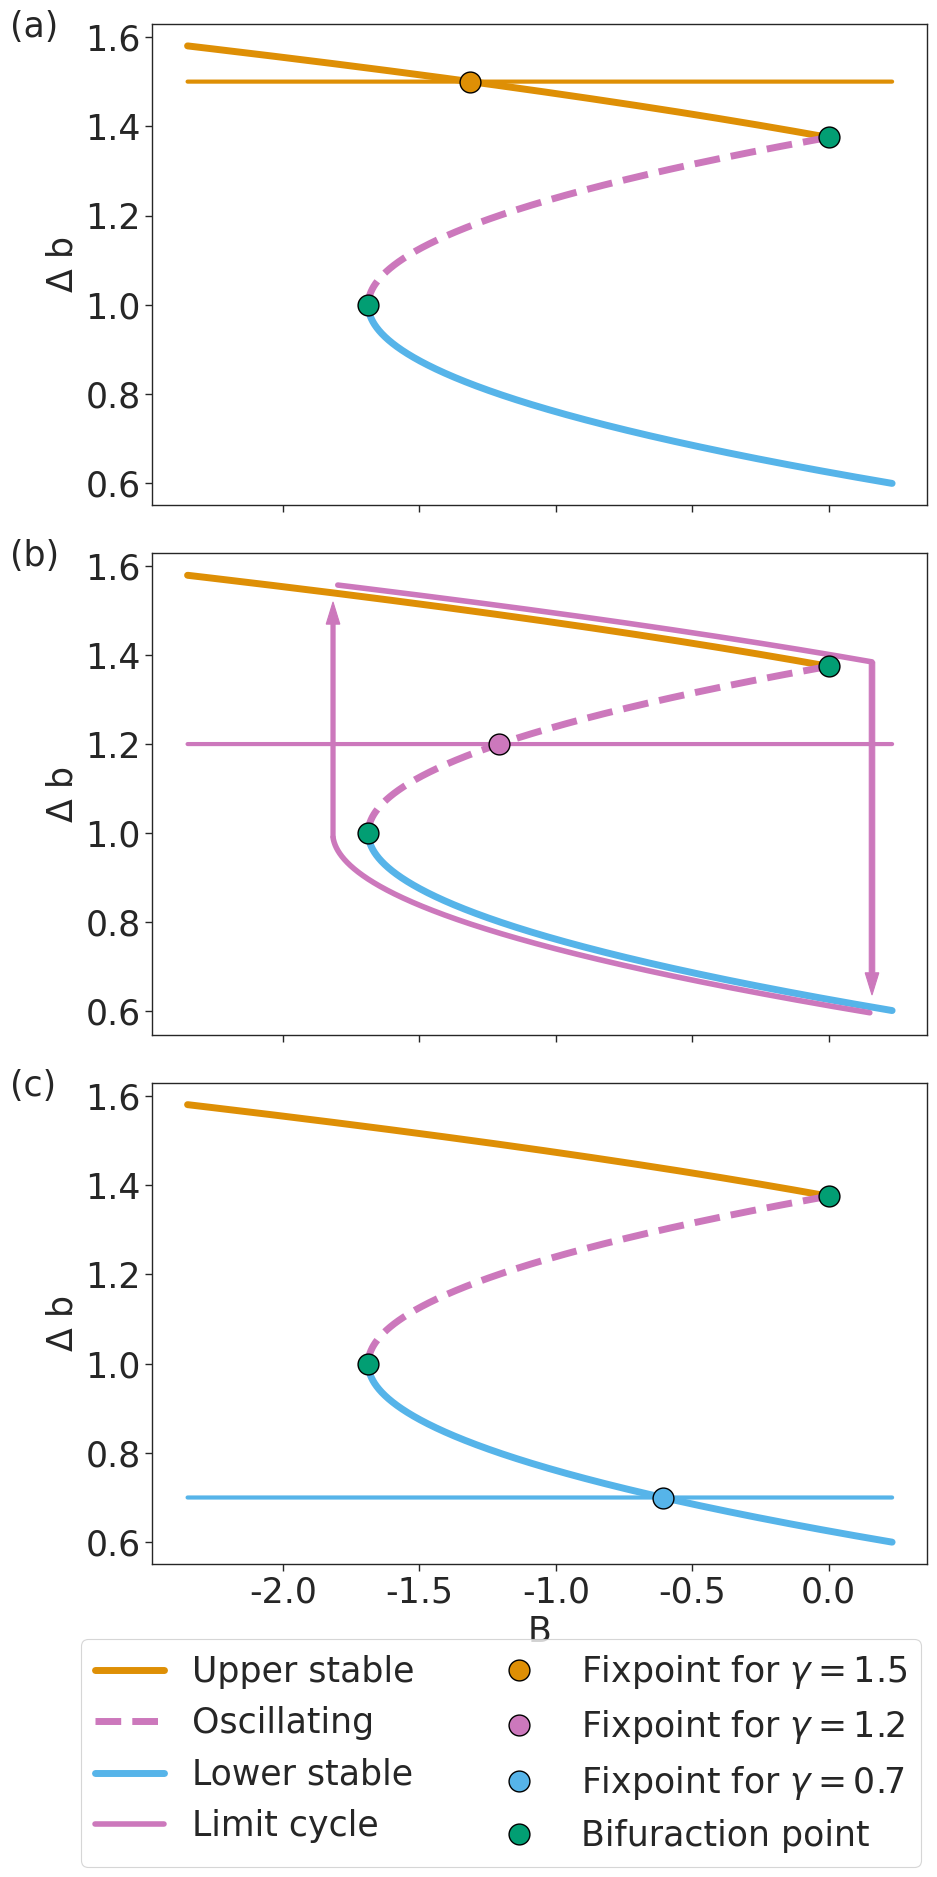

Write the Python code that produced this figure. (Note: this script raises an exception after producing the figure.)



import seaborn as sns
import numpy as np
import matplotlib.pyplot as plt
import seaborn as sns


b0, q0, q1, tau, Bbar, eta, gammabar = 0.625, -9., 12., 0.902, 3.4164, 0.5, 1.22

gamma = 1.2

N = 10_000
b_null = np.linspace(0.6, 1.58, N)
B_null = - abs(q0 + q1*(b_null - b0))*(b_null - b0)


discont_b = -q0/q1 + b0

localminimum_b = (2*q1 *b0 - q0)/(2*q1)
localminimum_B = - abs(q0 + q1*(localminimum_b - b0))*(localminimum_b - b0)



b = 1.2
A = np.array([[2*q1*(b0 - b)-q0, 1 ], [-1, 0]])  # larger then discont_b

b = 1.000125125125125
A = np.array([[-1*(2*q1*(b0 - b)-q0), 1 ], [-1, 0]])  # smaller then discont_b


# increase the size of the figure
plt.rcParams['figure.figsize'] = [10, 10]

font_size = 25

#get the colors from the seaborn color palette colorblind
colorblind = sns.color_palette("colorblind")

color_slow_manifold = 'black'
color_bifurcation = colorblind[2]             # muted green as in the paper
color_stable_fixpoint_above = colorblind[1]   # orange
color_stable_fixpoint_below = colorblind[-1]  # light blue
color_Oscillating_fixpoint = colorblind[4]       # purple
color_meta_stable_fixpoint = colorblind[7]    # brown

# make a list of all the eigenvalues from discont_b to 2
N = 100000

b_1 = np.linspace(discont_b, np.max(b_null), N)
eigenvalues_1 = np.zeros((N,2), dtype = complex)
for i in range(N):
    A = np.array([[2*q1*(b0 - b_1[i])-q0, 1/tau ], [-1, 0]])
    eigenvalues_1[i,:] = np.linalg.eig(A)[0]


b = discont_b
A = np.array([[0, 1 ], [-1, 0]])  # b equal to discont_b
eig_discont_b = np.linalg.eig(A)[0]


# make a list of all the eigenvalues from 0.5 to discont_b
b_2 = np.linspace(np.min(b_null), discont_b, N)
eigenvalues_2 = np.zeros((N,2), dtype=complex)
for i in range(N):
    A = np.array([[-1*(2*q1*(b0 - b_2[i])-q0), 1/tau ], [-1, 0]])
    eigenvalues_2[i,:] = np.linalg.eig(A)[0]

b_tot = np.concatenate((b_2, np.array([b]), b_1))
eigenvalues_tot = np.concatenate((eigenvalues_2, np.array([eig_discont_b]), eigenvalues_1))


# set fig_stability and fig_manifold side by side with seaborn
sns.set_style("whitegrid")
sns.set_context("paper")
sns.set_style("ticks")

N = 10_000
b_null = np.linspace(0.6, 1.58, N)

# increase the size of the figure
# make the left figure twice as big as the right one
fig, (ax_manifold_1, ax_manifold_2, ax_manifold_3)= plt.subplots(3, 1,
    sharex=True, figsize=(10, 20))

# decrease the gap between the two figures
fig.subplots_adjust(wspace=0.005,hspace = 0.1)

# increase all the text size
plt.rcParams.update({'font.size': 20, 'xtick.labelsize': 20, 
                'ytick.labelsize': 20, 'axes.labelsize': 20})
            

#get the colors from the seaborn color palette colorblind
colorblind = sns.color_palette("colorblind")

color_slow_manifold = 'black'
color_bifurcation = colorblind[2]             # muted green as in the paper
color_stable_fixpoint_above = colorblind[1]   # orange
color_stable_fixpoint_below = colorblind[-1]  # light blue
color_Oscillating_fixpoint = colorblind[4]       # purple



def add_fixpoint_and_nullclines(gamma, alpha = 0, color = 'k'):
    B_null2 = np.linspace(np.min(B_null), np.max(B_null), N)
    b_null2 = gamma +0 * B_null2
    ax.plot( B_null2, b_null2, color = color, linewidth=3)
    
    intersect_index = np.argmin(np.abs(b_null2 - b_null))
    ax.plot( B_null[intersect_index], b_null[intersect_index], 'o', 
                label=r'Fixpoint for $\gamma = $' + str(gamma),
                color = color, markersize=15, markeredgecolor='black', zorder = 10)



ax = ax_manifold_1



ax.set_ylabel(r'$\Delta$ b', fontsize = font_size)

ax.tick_params(axis='y', which='major', labelsize=25)


# plot the lower stable manifold
cuttoff_lower = np.argmin(np.abs(b_null - localminimum_b))
ax.plot( B_null[:cuttoff_lower], b_null[:cuttoff_lower], color=color_stable_fixpoint_below,
                linewidth=5, label = 'Lower stable')

# plot the upper stable manifold
cuttoff_upper = np.argmin(np.abs(b_null - discont_b))
ax.plot( B_null[cuttoff_upper:], b_null[cuttoff_upper:], color=color_stable_fixpoint_above,
                linewidth=5, label = 'Upper stable')

# plot the Oscillating manifold
ax.plot( B_null[cuttoff_lower:cuttoff_upper], b_null[cuttoff_lower:cuttoff_upper], color=color_Oscillating_fixpoint,
        linestyle='--', linewidth=5, label = 'Oscillating')

# make the bifurcation points a larger circle with a black outline
ax.plot( 0, discont_b,'o', color = color_bifurcation, markersize=15, 
                            markeredgecolor='black', zorder = 10)
ax.plot( localminimum_B, localminimum_b, 'o', label= 'Bifuraction point',
                            color = color_bifurcation, markersize=15,
                            markeredgecolor='black', zorder = 10)
print('lower bifurcation point: B = ', localminimum_B, '; b = ', localminimum_b)


add_fixpoint_and_nullclines(1.5, color = color_stable_fixpoint_above)
handles1, labels1 = ax.get_legend_handles_labels()

ax.text(-3,1.6, '(a)', fontsize = font_size)

ax = ax_manifold_2

ax.set_ylabel(r'$\Delta$ b', fontsize = font_size)

ax.tick_params(axis='both', which='major', labelsize=15)



# plot the lower stable manifold
cuttoff_lower = np.argmin(np.abs(b_null - localminimum_b))
ax.plot( B_null[:cuttoff_lower], b_null[:cuttoff_lower], color=color_stable_fixpoint_below,
                linewidth=5)

# plot the upper stable manifold
cuttoff_upper = np.argmin(np.abs(b_null - discont_b))
ax.plot( B_null[cuttoff_upper:], b_null[cuttoff_upper:], color=color_stable_fixpoint_above,
                linewidth=5)

# plot the Oscillating manifold
ax.plot( B_null[cuttoff_lower:cuttoff_upper], b_null[cuttoff_lower:cuttoff_upper], color=color_Oscillating_fixpoint,
        linestyle='--', linewidth=5)

# make the bifurcation points a larger circle with a black outline
ax.plot( 0, discont_b,'o', color = color_bifurcation, markersize=15, 
                            markeredgecolor='black', zorder = 10)
ax.plot( localminimum_B, localminimum_b, 'o',
                            color = color_bifurcation, markersize=15,
                            markeredgecolor='black', zorder = 10)
print('lower bifurcation point: B = ', localminimum_B, '; b = ', localminimum_b)



# find mid point between the two bifurcation points in b
midpoint_b = (discont_b + localminimum_b)/2
add_fixpoint_and_nullclines(1.2, color = color_Oscillating_fixpoint)




plt.ylabel('b')

# deinge variables for arrows
arrow_head_width = 0.05
arrow_head_length = 0.05

## add a shadow to the manifold from discontinuity to bifurcation point
# get the points on the line
shadow_dits_1 = 0.25
b_shadow_upper = np.linspace(discont_b +0.01, 1.558, N)
B_shadow_upper = - abs(q0 + q1*(b_shadow_upper - b0))*(b_shadow_upper - b0) + shadow_dits_1
ax.plot( B_shadow_upper, b_shadow_upper
            , color=color_Oscillating_fixpoint, linewidth=4, label = 'Limit cycle')
# add an arrow from the end of the shadow to the slow manifold below
ax.arrow( B_shadow_upper[0], b_shadow_upper[0], 0, -0.7,
            head_width= arrow_head_length, head_length=arrow_head_width,
            fc=color_Oscillating_fixpoint, ec=color_Oscillating_fixpoint,
            width=0.02)

## add a shadow below the lower stable manifold from discontinuity to bifurcation point
# get the points on the line
b_shadow_lower = np.linspace(np.min(b_null)-0.005, 1 - 0.01, N)
B_shadow_lower = - abs(q0 + q1*(b_shadow_lower - b0))*(b_shadow_lower - b0) - shadow_dits_1+0.12
ax.plot( B_shadow_lower, b_shadow_lower
            , color=color_Oscillating_fixpoint, linewidth=4)
# add an arrow from the end of the shadow to the slow manifold above
ax.arrow( B_shadow_lower[-1], b_shadow_lower[-1], 0, 0.48,
            head_width= arrow_head_length, head_length=arrow_head_width,
            fc=color_Oscillating_fixpoint, ec=color_Oscillating_fixpoint,
            width=0.015)

handles2, labels2 = ax.get_legend_handles_labels()

ax.text(-3,1.6, '(b)', fontsize = font_size)
ax.tick_params(axis='y', which='major', labelsize=25)


ax = ax_manifold_3

# plot the lower stable manifold
cuttoff_lower = np.argmin(np.abs(b_null - localminimum_b))
ax.plot( B_null[:cuttoff_lower], b_null[:cuttoff_lower], color=color_stable_fixpoint_below,
                linewidth=5)

# plot the upper stable manifold
cuttoff_upper = np.argmin(np.abs(b_null - discont_b))
ax.plot( B_null[cuttoff_upper:], b_null[cuttoff_upper:], color=color_stable_fixpoint_above,
                linewidth=5)

# plot the Oscillating manifold
ax.plot( B_null[cuttoff_lower:cuttoff_upper], b_null[cuttoff_lower:cuttoff_upper], color=color_Oscillating_fixpoint,
        linestyle='--', linewidth=5)

# make the bifurcation points a larger circle with a black outline
ax.plot( 0, discont_b,'o', color = color_bifurcation, markersize=15, 
                            markeredgecolor='black', zorder = 10)
ax.plot( localminimum_B, localminimum_b, 'o', 
                            color = color_bifurcation, markersize=15,
                            markeredgecolor='black', zorder = 10)
print('lower bifurcation point: B = ', localminimum_B, '; b = ', localminimum_b)



# find mid point between the two bifurcation points in b
midpoint_b = (discont_b + localminimum_b)/2

add_fixpoint_and_nullclines(0.7, color = color_stable_fixpoint_below)


### ADD TEXT ###
# add the text fast dynamics using seaborn


ax.set_xlabel('B', fontsize = font_size)
ax.set_ylabel(r'$\Delta$ b', fontsize = font_size)

ax.tick_params(axis='both', which='major', labelsize=25)


# add a,b,c to the subplots
ax.text(-3,1.6, '(c)', fontsize = font_size)





# make a legend for both plots

handles3, labels3 = ax.get_legend_handles_labels()

handles = handles1 + handles2 + handles3
labels  = labels1  + labels2  + labels3

handles_tot = handles
labels_tot = labels

# make a legend in 4 columns below the plot

handles_final = [handles_tot[1], handles_tot[2], handles_tot[0], handles_tot[6], 
                handles_tot[4], handles_tot[5], handles_tot[7], handles_tot[3]]
                
labels_final = [labels_tot[1], labels_tot[2], labels_tot[0], labels_tot[6], 
                labels_tot[4], labels_tot[5], labels_tot[7], labels_tot[3]]

ax.legend(handles_final, labels_final, loc='upper center', ncol=2, fontsize = font_size,
                bbox_to_anchor = (0.45,-.12))
#ax.legend(handles, labels, loc='upper center', bbox_to_anchor=(0.5, -0.09), ncol=1, fontsize=20)


plt.savefig('Figures/simple_simple_model_diagram.pdf', bbox_inches='tight')
